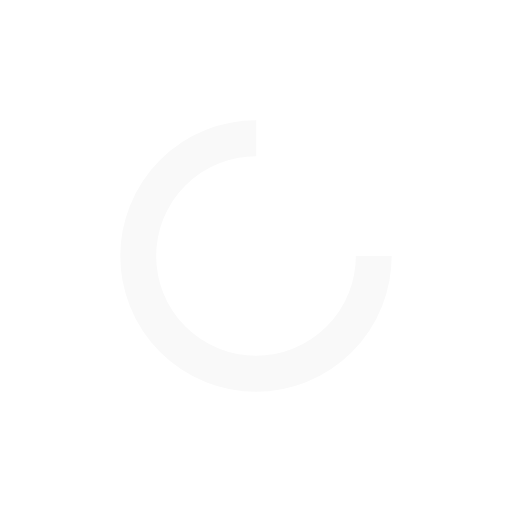
t = 0.00 s
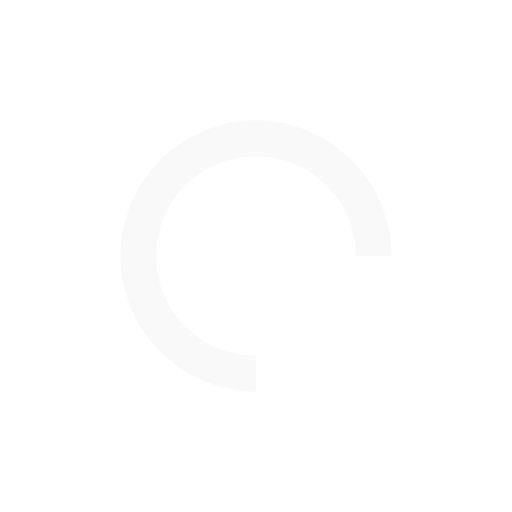
t = 0.40 s
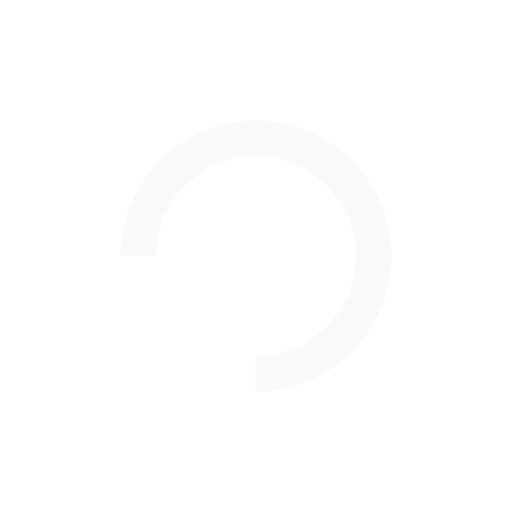
t = 0.79 s
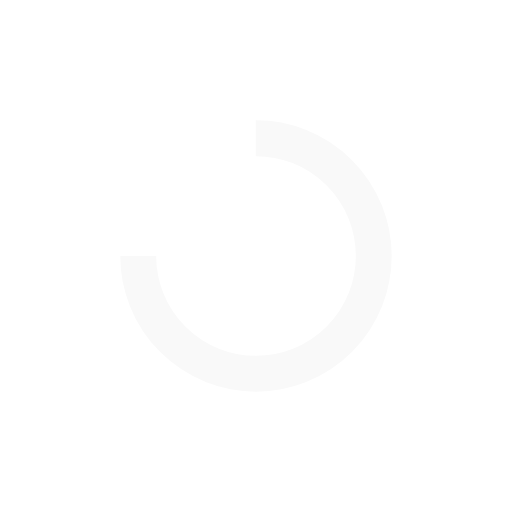
t = 1.19 s

The animated SVG that drew these frames (rendered in a browser with its animation timeline set to each time). Animation: 1 SMIL element (animateTransform=1); one cycle of 1.59 s, repeats indefinitely.

<?xml version="1.0" encoding="utf-8"?>
<svg xmlns="http://www.w3.org/2000/svg" xmlns:xlink="http://www.w3.org/1999/xlink" style="margin: auto; background: none; display: block; shape-rendering: auto;" width="81px" height="81px" viewBox="0 0 100 100" preserveAspectRatio="xMidYMid">
<circle cx="50" cy="50" fill="none" stroke="#f9f9f9" stroke-width="7" r="23" stroke-dasharray="108.38494654884786 38.12831551628262">
  <animateTransform attributeName="transform" type="rotate" repeatCount="indefinite" dur="1.5873015873015872s" values="0 50 50;360 50 50" keyTimes="0;1"></animateTransform>
</circle>
<!-- [ldio] generated by https://loading.io/ --></svg>
